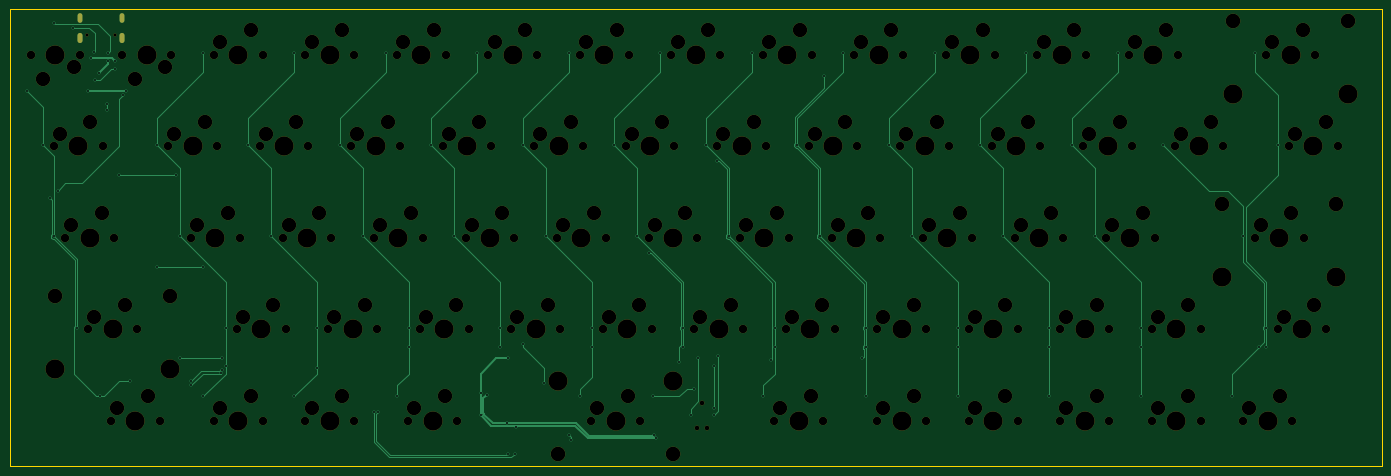
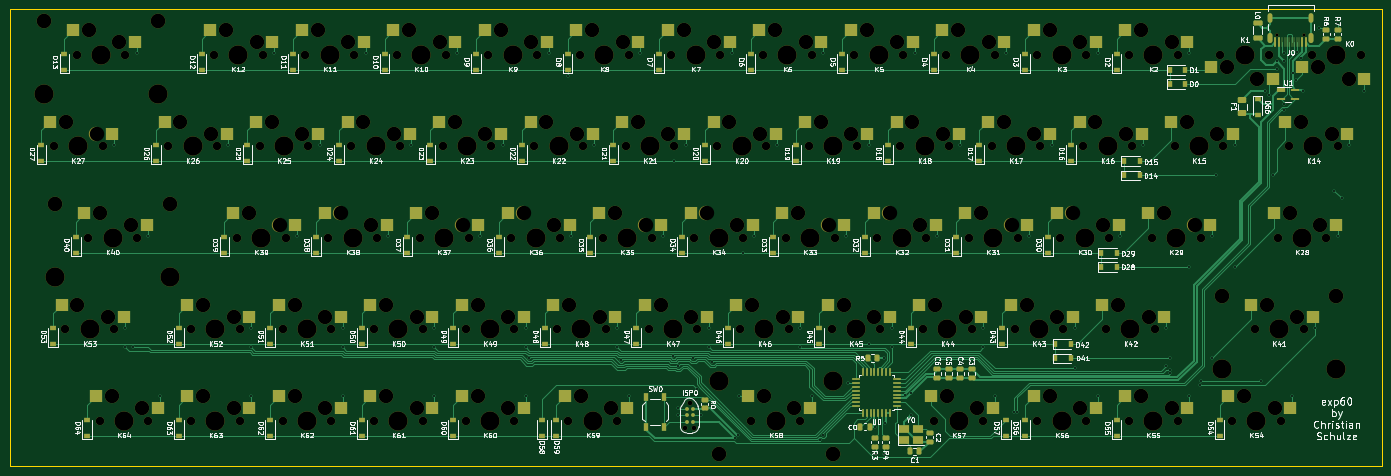
Circuit board: 11 layer files. Board 285.8 x 95.2 mm.
- bottom_copper: exp60-B_Cu.gbr (65007 bytes)
- bottom_mask: exp60-B_Mask.gbr (22470 bytes)
- paste: exp60-B_Paste.gbr (11298 bytes)
- bottom_silk: exp60-B_Silkscreen.gbr (152497 bytes)
- outline: exp60-Edge_Cuts.gbr (726 bytes)
- top_copper: exp60-F_Cu.gbr (18914 bytes)
- top_mask: exp60-F_Mask.gbr (11067 bytes)
- paste: exp60-F_Paste.gbr (490 bytes)
- top_silk: exp60-F_Silkscreen.gbr (491 bytes)
- drill: exp60-NPTH.drl (6113 bytes)
- drill: exp60-PTH.drl (2701 bytes)

=== bottom_copper: exp60-B_Cu.gbr (65007 bytes, source omitted) ===
=== bottom_mask: exp60-B_Mask.gbr (22470 bytes, source omitted) ===
=== paste: exp60-B_Paste.gbr (11298 bytes, source omitted) ===
=== bottom_silk: exp60-B_Silkscreen.gbr (152497 bytes, source omitted) ===
=== outline: exp60-Edge_Cuts.gbr ===
G04 #@! TF.GenerationSoftware,KiCad,Pcbnew,(6.0.10)*
G04 #@! TF.CreationDate,2023-01-06T17:15:24+11:00*
G04 #@! TF.ProjectId,exp60,65787036-302e-46b6-9963-61645f706362,rev?*
G04 #@! TF.SameCoordinates,Original*
G04 #@! TF.FileFunction,Profile,NP*
%FSLAX46Y46*%
G04 Gerber Fmt 4.6, Leading zero omitted, Abs format (unit mm)*
G04 Created by KiCad (PCBNEW (6.0.10)) date 2023-01-06 17:15:24*
%MOMM*%
%LPD*%
G01*
G04 APERTURE LIST*
G04 #@! TA.AperFunction,Profile*
%ADD10C,0.200000*%
G04 #@! TD*
G04 APERTURE END LIST*
D10*
X356680250Y-178880000D02*
X70930000Y-178880000D01*
X70930000Y-178880000D02*
X70930000Y-83630000D01*
X356680250Y-83630000D02*
X356680250Y-178880000D01*
X70930000Y-83630000D02*
X356680250Y-83630000D01*
M02*

=== top_copper: exp60-F_Cu.gbr (18914 bytes, source omitted) ===
=== top_mask: exp60-F_Mask.gbr (11067 bytes, source omitted) ===
=== paste: exp60-F_Paste.gbr ===
G04 #@! TF.GenerationSoftware,KiCad,Pcbnew,(6.0.10)*
G04 #@! TF.CreationDate,2023-01-06T17:15:24+11:00*
G04 #@! TF.ProjectId,exp60,65787036-302e-46b6-9963-61645f706362,rev?*
G04 #@! TF.SameCoordinates,Original*
G04 #@! TF.FileFunction,Paste,Top*
G04 #@! TF.FilePolarity,Positive*
%FSLAX46Y46*%
G04 Gerber Fmt 4.6, Leading zero omitted, Abs format (unit mm)*
G04 Created by KiCad (PCBNEW (6.0.10)) date 2023-01-06 17:15:24*
%MOMM*%
%LPD*%
G01*
G04 APERTURE LIST*
G04 APERTURE END LIST*
M02*

=== top_silk: exp60-F_Silkscreen.gbr ===
G04 #@! TF.GenerationSoftware,KiCad,Pcbnew,(6.0.10)*
G04 #@! TF.CreationDate,2023-01-06T17:15:24+11:00*
G04 #@! TF.ProjectId,exp60,65787036-302e-46b6-9963-61645f706362,rev?*
G04 #@! TF.SameCoordinates,Original*
G04 #@! TF.FileFunction,Legend,Top*
G04 #@! TF.FilePolarity,Positive*
%FSLAX46Y46*%
G04 Gerber Fmt 4.6, Leading zero omitted, Abs format (unit mm)*
G04 Created by KiCad (PCBNEW (6.0.10)) date 2023-01-06 17:15:24*
%MOMM*%
%LPD*%
G01*
G04 APERTURE LIST*
G04 APERTURE END LIST*
M02*

=== drill: exp60-NPTH.drl (6113 bytes, source omitted) ===
=== drill: exp60-PTH.drl ===
M48
; DRILL file {KiCad (6.0.10)} date Fri Jan  6 19:07:42 2023
; FORMAT={-:-/ absolute / inch / decimal}
; #@! TF.CreationDate,2023-01-06T19:07:42+11:00
; #@! TF.GenerationSoftware,Kicad,Pcbnew,(6.0.10)
; #@! TF.FileFunction,Plated,1,2,PTH
FMAT,2
INCH
; #@! TA.AperFunction,Plated,PTH,ViaDrill
T1C0.0157
; #@! TA.AperFunction,Plated,PTH,ComponentDrill
T2C0.0236
%
G90
G05
T1
X2.9375Y-3.9688
X3.0625Y-4.4062
X3.125Y-4.8438
X3.1562Y-3.4062
X3.1562Y-5.1562
X3.1875Y-4.7812
X3.3125Y-3.4449
X3.3438Y-5.9062
X3.4375Y-3.9688
X3.4609Y-3.6954
X3.4858Y-3.6435
X3.496Y-3.875
X3.5231Y-3.8206
X3.5312Y-6.4688
X3.5938Y-4.0689
X3.5938Y-4.125
X3.5969Y-3.6562
X3.5969Y-3.7225
X3.6562Y-3.7188
X3.6562Y-3.7812
X3.6875Y-4.6562
X3.7188Y-4.0
X3.75Y-3.9688
X3.7812Y-6.3438
X4.0Y-4.4062
X4.0Y-5.4062
X4.1562Y-4.6562
X4.1875Y-5.1562
X4.1875Y-6.1562
X4.2795Y-6.342
X4.2812Y-6.375
X4.375Y-3.6562
X4.375Y-5.4062
X4.375Y-6.4688
X4.5295Y-6.2795
X4.5312Y-6.1562
X4.533Y-6.2482
X4.5625Y-5.9062
X4.5625Y-6.2188
X4.75Y-4.4062
X4.9375Y-5.1562
X5.125Y-3.6562
X5.125Y-6.4688
X5.3125Y-5.9062
X5.3125Y-6.2322
X5.5Y-4.4062
X5.6875Y-5.1562
X5.7812Y-6.5938
X5.8127Y-6.5938
X5.875Y-3.6562
X5.9688Y-6.4688
X6.0625Y-5.9062
X6.0625Y-6.0661
X6.25Y-4.4062
X6.4375Y-5.1562
X6.625Y-3.6562
X6.6538Y-6.4397
X6.6538Y-6.6226
X6.7032Y-6.4532
X6.8125Y-5.9062
X6.8125Y-6.0661
X6.8657Y-6.6875
X6.875Y-6.1562
X6.875Y-6.9375
X6.9375Y-6.9375
X6.9463Y-6.7188
X7.0Y-4.4062
X7.0Y-6.0415
X7.1713Y-6.3588
X7.1875Y-5.1562
X7.375Y-3.6562
X7.375Y-6.7812
X7.3969Y-6.8275
X7.4688Y-6.4688
X7.5625Y-5.9062
X7.5625Y-6.0661
X7.75Y-4.4062
X7.9375Y-5.1562
X8.0312Y-5.2915
X8.0625Y-6.4688
X8.0709Y-6.7853
X8.0938Y-6.8125
X8.125Y-3.6562
X8.2812Y-6.1875
X8.3125Y-5.9062
X8.3125Y-6.0661
X8.375Y-6.625
X8.4062Y-6.4062
X8.4375Y-6.1562
X8.5Y-4.4062
X8.5625Y-6.2188
X8.5625Y-6.5625
X8.5625Y-6.625
X8.5938Y-4.5415
X8.6006Y-6.1361
X8.6875Y-5.1562
X8.875Y-3.6562
X8.9688Y-6.4688
X9.0312Y-6.1715
X9.0625Y-5.9062
X9.0625Y-6.0661
X9.25Y-4.4062
X9.4375Y-5.1562
X9.4688Y-3.8438
X9.625Y-3.6562
X9.7812Y-6.1562
X9.8125Y-5.9062
X9.8125Y-6.0661
X9.8125Y-6.4688
X10.0Y-4.4062
X10.1875Y-5.1562
X10.375Y-3.6562
X10.5625Y-5.9062
X10.5625Y-6.0661
X10.5625Y-6.4688
X10.75Y-4.4062
X10.9375Y-5.1562
X11.125Y-3.6562
X11.3125Y-5.9062
X11.3125Y-6.0661
X11.3125Y-6.4688
X11.5Y-4.4062
X11.6875Y-5.1562
X11.875Y-3.6562
X12.0625Y-5.9062
X12.0625Y-6.0661
X12.0625Y-6.4688
X12.25Y-4.4062
X12.8125Y-6.4688
X12.9062Y-5.1562
X13.0Y-3.6562
X13.0312Y-6.0661
X13.0938Y-5.9062
X13.0938Y-6.0661
X13.1875Y-4.4062
T2
G00X3.3724Y-3.3477
M15
G01X3.3724Y-3.3792
M16
G05
G00X3.3724Y-3.5063
M15
G01X3.3724Y-3.5497
M16
G05
G00X3.7126Y-3.3477
M15
G01X3.7126Y-3.3792
M16
G05
G00X3.7126Y-3.5063
M15
G01X3.7126Y-3.5497
M16
G05
T0
M30
